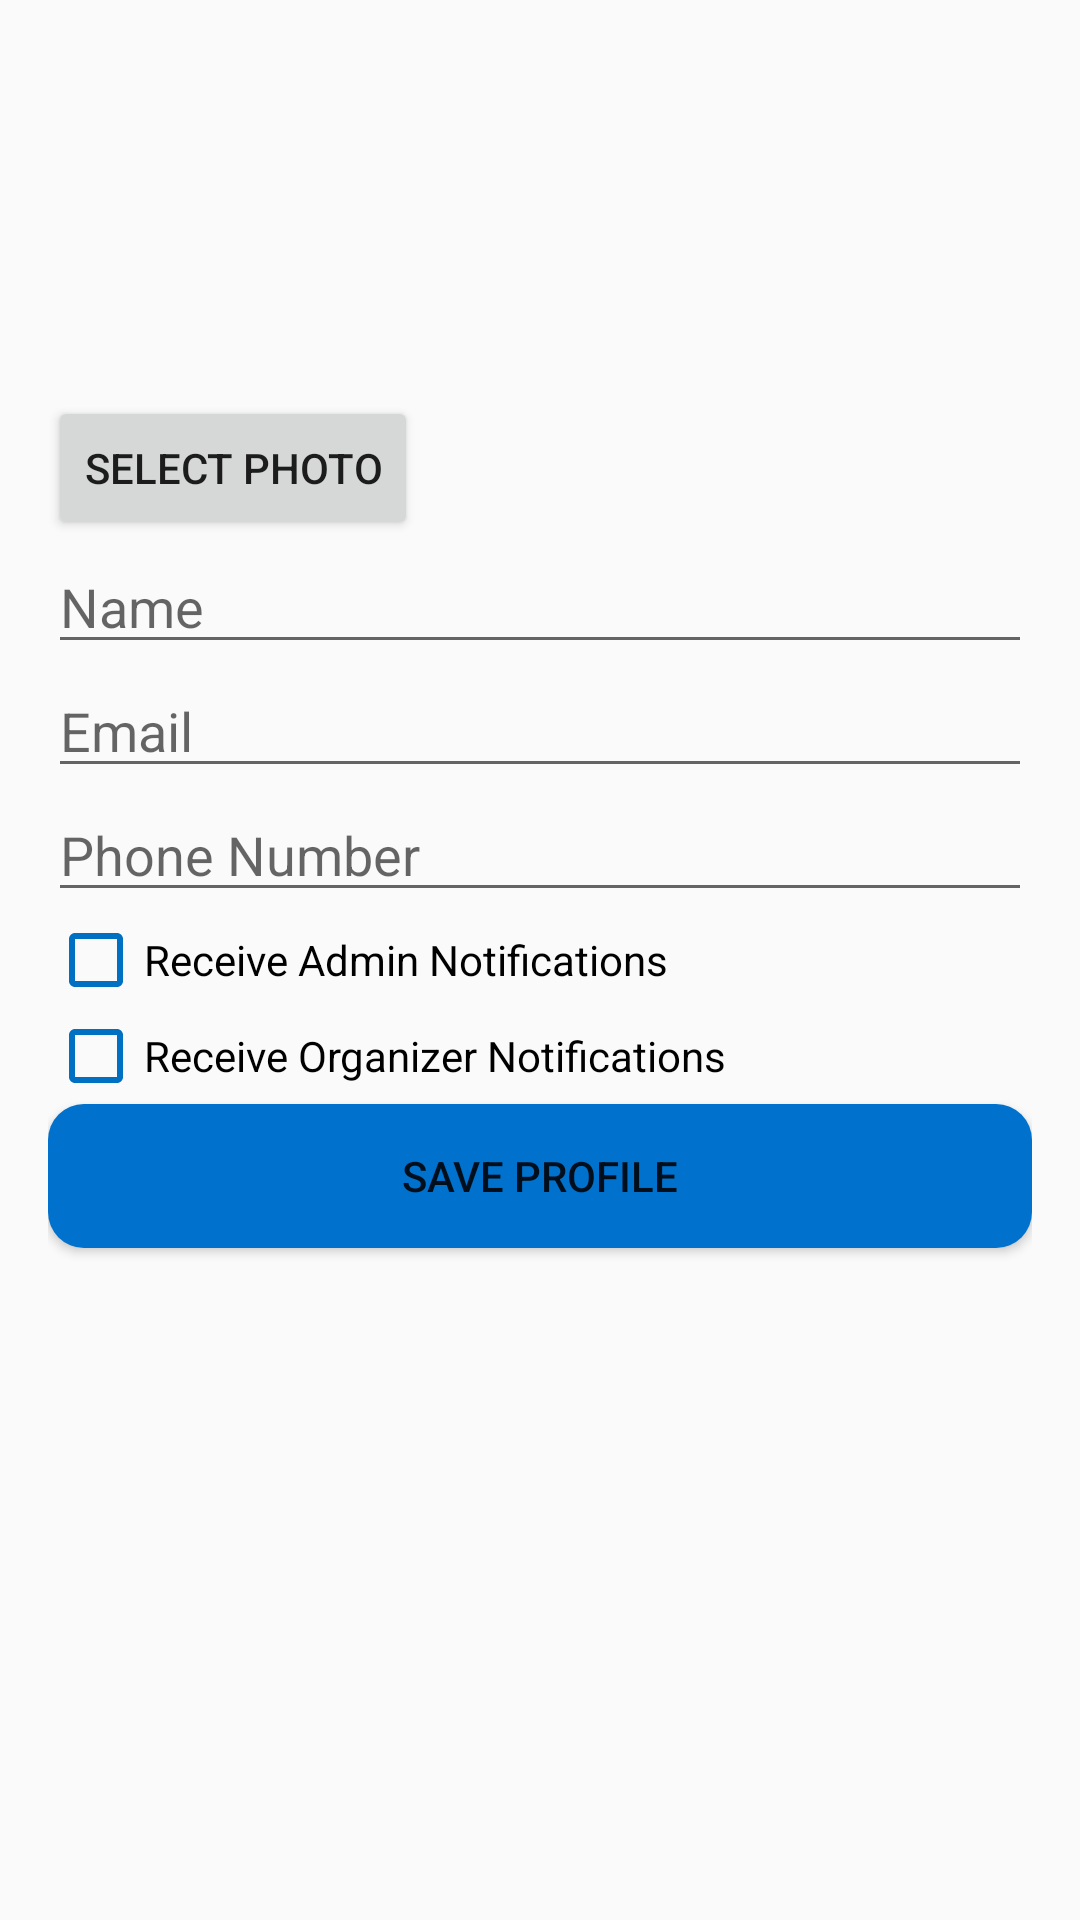

This screen was rendered from an Android layout file. Write that file and the resources it references.
<!-- AndroidManifest.xml: application theme AppTheme -->
<!-- res/layout/profile_setup.xml -->
<LinearLayout xmlns:android="http://schemas.android.com/apk/res/android"
    android:layout_width="match_parent"
    android:layout_height="match_parent"
    android:orientation="vertical"
    android:padding="16dp">
    <ImageButton
        android:id="@+id/back_button"
        android:layout_width="wrap_content"
        android:layout_height="wrap_content"
        android:background="?attr/selectableItemBackgroundBorderless"
        android:src="@drawable/baseline_arrow_back_ios_24"
        android:contentDescription="Back"
        android:padding="8dp"
        android:layout_marginEnd="8dp" />

    <ImageView
        android:id="@+id/profile_photo"
        android:layout_width="100dp"
        android:layout_height="100dp"
        android:layout_gravity="center"
        android:src="@drawable/ic_account_circle_24"
        android:contentDescription="Profile Photo" />



    <Button
        android:id="@+id/select_photo_button"
        android:layout_width="wrap_content"
        android:layout_height="wrap_content"
        android:text="Select Photo" />

    <EditText
        android:id="@+id/input_name"
        android:layout_width="match_parent"
        android:layout_height="wrap_content"
        android:hint="Name" />

    <EditText
        android:id="@+id/input_email"
        android:layout_width="match_parent"
        android:layout_height="wrap_content"
        android:hint="Email"
        android:inputType="textEmailAddress" />

    <EditText
        android:id="@+id/input_phone"
        android:layout_width="match_parent"
        android:layout_height="wrap_content"
        android:hint="Phone Number"
        android:inputType="phone" />

    
    <CheckBox
        android:id="@+id/checkbox_admin_notif"
        android:layout_width="wrap_content"
        android:layout_height="wrap_content"
        android:buttonTint="@color/main_blue"
        android:text="Receive Admin Notifications" />

    <CheckBox
        android:id="@+id/checkbox_organizer_notif"
        android:layout_width="wrap_content"
        android:layout_height="wrap_content"
        android:buttonTint="@color/main_blue"
        android:text="Receive Organizer Notifications" />

    <Button
        android:id="@+id/save_button"
        android:layout_width="match_parent"
        android:layout_height="wrap_content"
        android:background="@drawable/rounded_button_bg"
        android:text="Save Profile" />
</LinearLayout>
<!-- resources referenced by this layout -->
<resources>
  <color name="main_blue">#0071C2</color>
  <!-- drawable rounded_button_bg (drawable) -->
  <?xml version="1.0" encoding="utf-8"?>
  <shape xmlns:android="http://schemas.android.com/apk/res/android">
      <solid android:color="@color/blue" />
      <corners android:radius="12dp" />
      <padding android:left="16dp" android:top="8dp" android:right="16dp" android:bottom="8dp" />
  </shape>
  <style name="AppTheme" parent="Theme.AppCompat.Light.NoActionBar">
          <item name="colorPrimary">@color/blue</item>
          <item name="colorPrimaryDark">@color/black</item>
          <item name="colorAccent">@color/white</item>
      </style>
  <color name="blue">#FF0071CD</color>
  <color name="black">#FF000000</color>
  <color name="white">#FFFFFFFF</color>
</resources>
